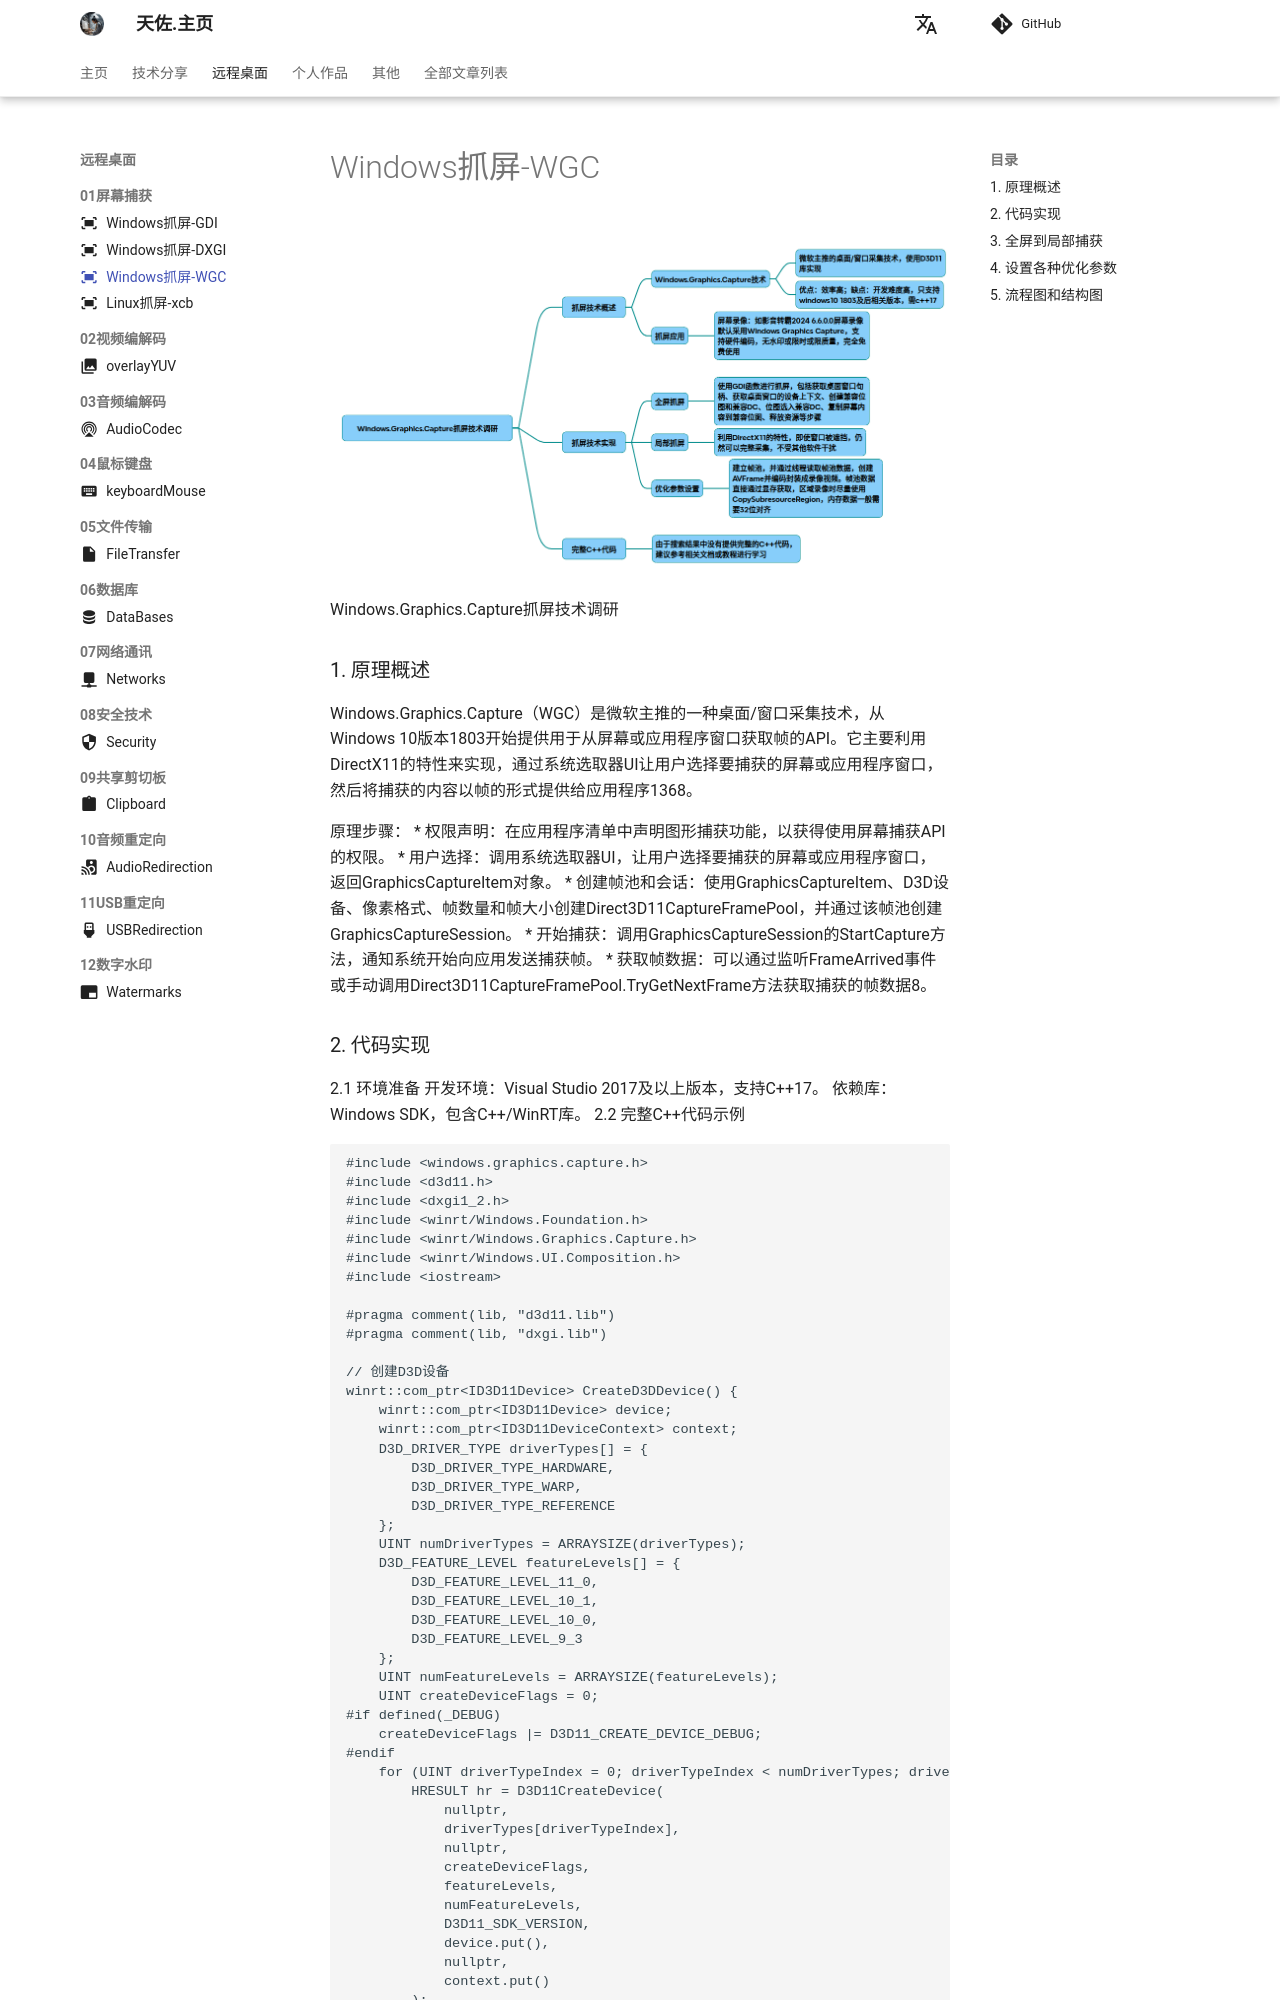

repository: zhengtianzuo/zhengtianzuo.github.io · page: remotedesktop/046-WGC/index.html · generator: mkdocs

---
icon: material/fit-to-screen
---

# Windows抓屏-WGC

![](../../img/WGC.png)

Windows.Graphics.Capture抓屏技术调研

### 1. 原理概述
Windows.Graphics.Capture（WGC）是微软主推的一种桌面/窗口采集技术，从Windows 10版本1803开始提供用于从屏幕或应用程序窗口获取帧的API。它主要利用DirectX11的特性来实现，通过系统选取器UI让用户选择要捕获的屏幕或应用程序窗口，然后将捕获的内容以帧的形式提供给应用程序1368。

原理步骤：
* 权限声明：在应用程序清单中声明图形捕获功能，以获得使用屏幕捕获API的权限。
* 用户选择：调用系统选取器UI，让用户选择要捕获的屏幕或应用程序窗口，返回GraphicsCaptureItem对象。
* 创建帧池和会话：使用GraphicsCaptureItem、D3D设备、像素格式、帧数量和帧大小创建Direct3D11CaptureFramePool，并通过该帧池创建GraphicsCaptureSession。
* 开始捕获：调用GraphicsCaptureSession的StartCapture方法，通知系统开始向应用发送捕获帧。
* 获取帧数据：可以通过监听FrameArrived事件或手动调用Direct3D11CaptureFramePool.TryGetNextFrame方法获取捕获的帧数据8。
